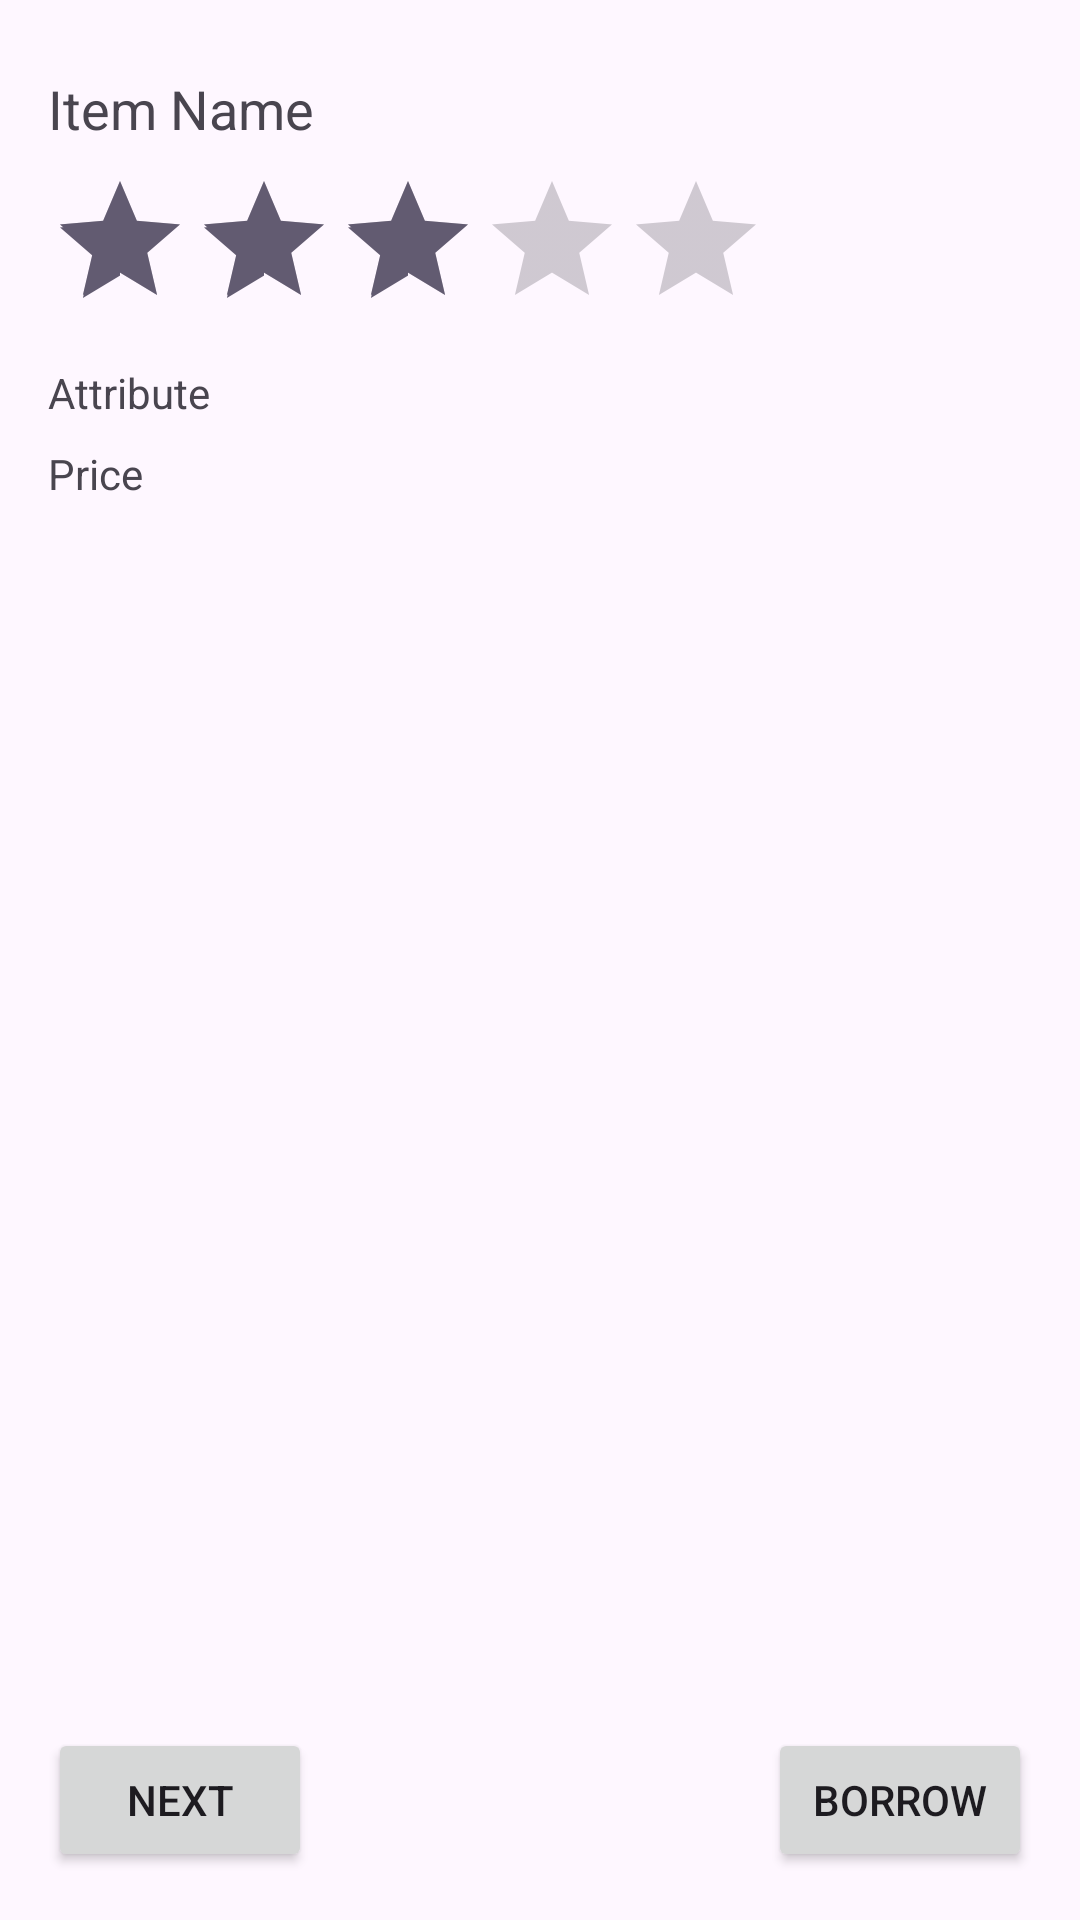

This screen was rendered from an Android layout file. Write that file and the resources it references.
<!-- AndroidManifest.xml: application theme Theme.Assignment_2_MusicStudio -->
<!-- res/layout/activity_main.xml -->
<?xml version="1.0" encoding="utf-8"?>
<RelativeLayout xmlns:android="http://schemas.android.com/apk/res/android"
    android:layout_width="match_parent"
    android:layout_height="match_parent"
    android:padding="16dp">

    <ImageView
        android:id="@+id/itemImage"
        android:layout_width="wrap_content"
        android:layout_height="wrap_content"
        android:src="@drawable/placeholder_image" />

    <TextView
        android:id="@+id/itemName"
        android:layout_width="wrap_content"
        android:layout_height="wrap_content"
        android:text="Item Name"
        android:textSize="18sp"
        android:layout_below="@id/itemImage"
        android:layout_marginTop="8dp" />

    <RatingBar
        android:id="@+id/itemRating"
        android:layout_width="wrap_content"
        android:layout_height="wrap_content"
        android:numStars="5"
        android:rating="3.0"
        android:stepSize="0.1"
        android:layout_below="@id/itemName"
        android:layout_marginTop="8dp" />

    <TextView
        android:id="@+id/itemAttribute"
        android:layout_width="wrap_content"
        android:layout_height="wrap_content"
        android:text="Attribute"
        android:layout_below="@id/itemRating"
        android:layout_marginTop="8dp" />

    <TextView
        android:id="@+id/itemPrice"
        android:layout_width="wrap_content"
        android:layout_height="wrap_content"
        android:text="Price"
        android:layout_below="@id/itemAttribute"
        android:layout_marginTop="8dp" />

    <Button
        android:id="@+id/nextButton"
        android:layout_width="wrap_content"
        android:layout_height="wrap_content"
        android:text="Next"
        android:layout_alignParentStart="true"
        android:layout_alignParentBottom="true" />

    <Button
        android:id="@+id/borrowButton"
        android:layout_width="wrap_content"
        android:layout_height="wrap_content"
        android:text="Borrow"
        android:layout_alignParentEnd="true"
        android:layout_alignParentBottom="true" />

</RelativeLayout>
<!-- resources referenced by this layout -->
<resources>
  <style name="Theme.Assignment_2_MusicStudio" parent="Base.Theme.Assignment_2_MusicStudio" />
  <style name="Base.Theme.Assignment_2_MusicStudio" parent="Theme.Material3.DayNight.NoActionBar">
          
          
      </style>
</resources>
